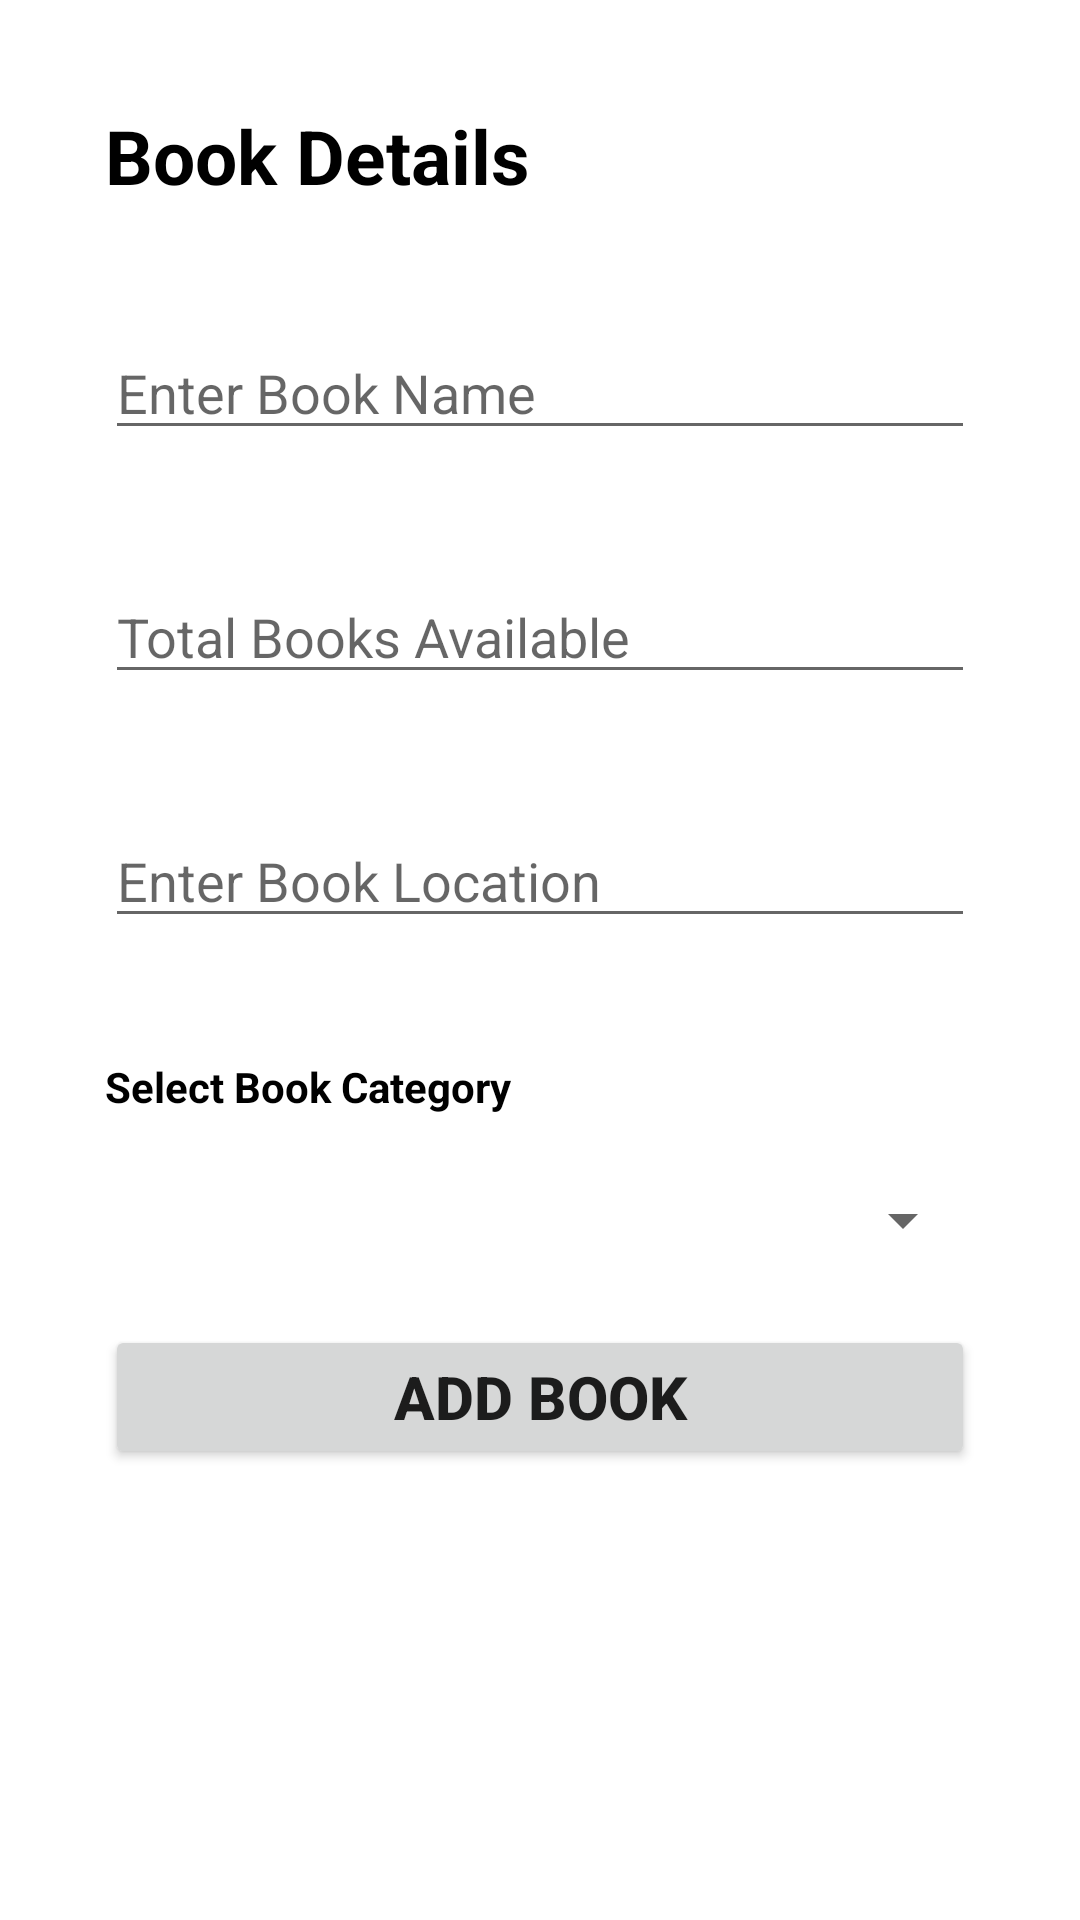

Write the Android layout XML for this screen, with the resource values it uses.
<!-- AndroidManifest.xml: application theme Theme.LibraryBookRequisition -->
<!-- res/layout/fragment_add_books.xml -->
<?xml version="1.0" encoding="utf-8"?>
<LinearLayout xmlns:android="http://schemas.android.com/apk/res/android"
    xmlns:tools="http://schemas.android.com/tools"
    android:layout_width="match_parent"
    android:layout_height="match_parent"
    tools:context=".AddBooksFragment"
    android:orientation="vertical"
    android:padding="15dp">

    <TextView
        android:layout_width="wrap_content"
        android:layout_height="wrap_content"
        android:layout_margin="20dp"
        android:text="Book Details"
        android:textSize="25dp"
        android:textColor="@color/black"
        android:textStyle="bold" />

    <EditText
        android:id="@+id/BookNameEditTxt"
        android:layout_width="match_parent"
        android:layout_height="wrap_content"
        android:layout_margin="20dp"
        android:hint="Enter Book Name" />

    <EditText
        android:id="@+id/TotalBooksEditTxt"
        android:layout_width="match_parent"
        android:layout_height="wrap_content"
        android:layout_margin="20dp"
        android:hint="Total Books Available" />

    <EditText
        android:id="@+id/BookLocationEditTxt"
        android:layout_width="match_parent"
        android:layout_height="wrap_content"
        android:layout_margin="20dp"
        android:hint="Enter Book Location" />

    <TextView
        android:layout_width="wrap_content"
        android:layout_height="wrap_content"
        android:text="Select Book Category"
        android:layout_margin="20dp"
        android:textStyle="bold"
        android:textColor="@color/black"/>

    <Spinner
        android:id="@+id/Spinner"
        android:layout_width="match_parent"
        android:layout_height="wrap_content"
        android:textSize="20dp"
        android:textStyle="bold"
        android:padding="15dp"
        android:layout_marginHorizontal="20dp"/>


    <Button
        android:id="@+id/AddBookBtn"
        android:layout_width="match_parent"
        android:layout_height="wrap_content"
        android:layout_margin="20dp"
        android:text="Add Book"
        android:textSize="20dp"
        android:textStyle="bold" />

</LinearLayout>
<!-- resources referenced by this layout -->
<resources>
  <color name="black">#FF000000</color>
  <style name="Theme.LibraryBookRequisition" parent="Theme.MaterialComponents.DayNight.DarkActionBar">
          
          <item name="colorPrimary">@color/black</item>
          <item name="colorPrimaryVariant">@color/black</item>
          <item name="colorOnPrimary">@color/white</item>
          
          <item name="colorSecondary">@color/orange</item>
          <item name="colorSecondaryVariant">@color/orange_light</item>
          <item name="colorOnSecondary">@color/black</item>
          
          <item name="android:statusBarColor" tools:targetApi="l">?attr/colorPrimaryVariant</item>
          
      </style>
  <color name="white">#FFFFFF</color>
  <color name="orange">#FFA500</color>
  <color name="orange_light">#ffd95b</color>
</resources>
